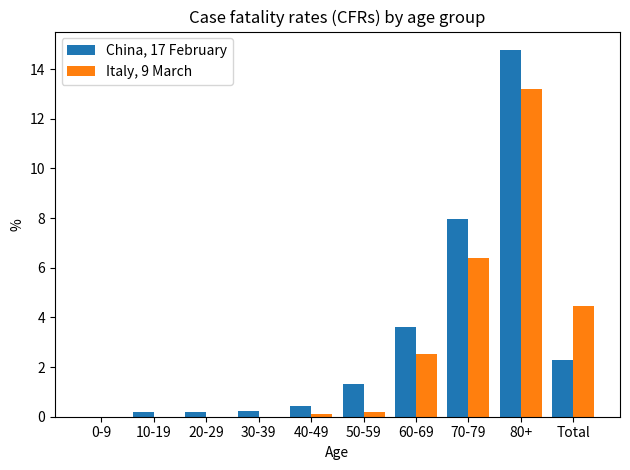
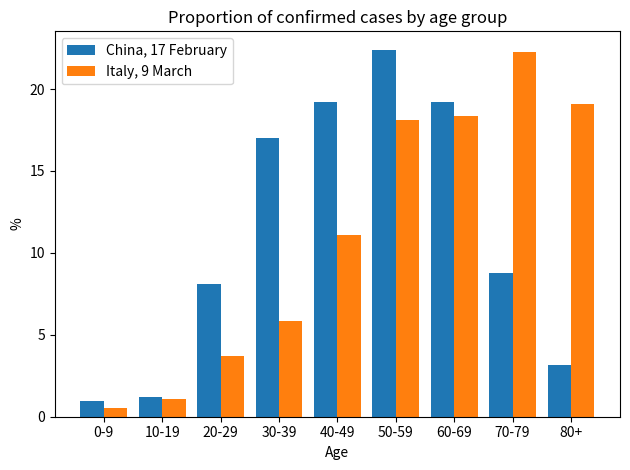

These charts were generated, in order, by the following Python code:
import numpy as np
import matplotlib.pyplot as plt

class Covid19Dataset():
    """
    Class designed to illustrate COVID case and fatality numbers stratified by age
    group for different countries.

    See
    https://jamanetwork.com/journals/jama/fullarticle/2762130
    """

    def __init__(self,
                 country,
                 date,
                 confirmed_cases,
                 fatalities,
                 source,
                 comments=None,
                 age_ranges=['0-9', '10-19', '20-29', '30-39', '40-49', '50-59', '60-69', '70-79', '80+']
                 ):
        self.country = country
        self.date = date
        self.confirmed_cases = np.array(confirmed_cases)
        self.fatalities = np.array(fatalities)
        self.source = source
        self.comments = comments
        self.age_ranges = age_ranges

        # compute quantities of interest
        self.cfr = self.fatalities / self.confirmed_cases
        self.total_cases = sum(self.confirmed_cases)
        self.total_fatalities = sum(self.fatalities)
        self.case_rates_by_age = self.confirmed_cases / self.total_cases
        self.total_cfr = sum(self.case_rates_by_age * self.cfr)


def autolabel(rects, ax, decimal_points=1, fontsize=10):
    """Attach a text label above each bar in *rects*, displaying its height."""
    for rect in rects:
        height = rect.get_height()
        text_offset = (0, 3) if height >= 0 else (-2, -13)
        ax.annotate(f"{height:.{decimal_points}f}",
                    xy=(rect.get_x() + rect.get_width() / 2, height),
                    xytext=text_offset,
                    textcoords="offset points",
                    ha='center', va='bottom',
                    fontsize=fontsize)


def bar_chart_by_age(datasets, type, show_numbers=True, size=None):
    n_data = len(datasets)
    w = 1 / n_data
    if size is not None:
        fig, ax = plt.subplots(figsize=size)

    else:
        fig, ax = plt.subplots()

    ax.set_xlabel('Age')
    ax.set_ylabel('%')
    i = 0
    for data in datasets:
        data_id = data.country + ', ' + data.date
        if type == 'cases_by_age':
            labels = datasets[0].age_ranges
            x = 1.25 * np.arange(len(labels))  # the label locations
            x_init = x - 0.5 + w / 2
            ax.set_xticks(x)
            ax.set_xticklabels(labels)
            ax.set_title('Proportion of confirmed cases by age group')
            y = 100 * data.case_rates_by_age
            bar = ax.bar(x_init + i / n_data, y, w, label=data_id)

        elif type == 'cfr':
            labels = datasets[0].age_ranges + ['Total']
            x = 1.25 * np.arange(len(labels))  # the label locations
            x_init = x - 0.5 + w / 2
            ax.set_xticks(x)
            ax.set_xticklabels(labels)
            ax.set_ylabel('%')
            ax.set_title('Case fatality rates (CFRs) by age group')
            y = np.append(100 * data.cfr, 100 * data.total_cfr)
            bar = ax.bar(x_init + i / n_data, y, w, label=data_id)

        else:
            raise NotImplementedError
            print("Plot type not supported. Please choose between 'cases_by_age' and 'cfr'.")

        i += 1
        if show_numbers:
            autolabel(bar, ax)

    ax.legend()
    fig.tight_layout()
    plt.show()
    return fig





if __name__ == "__main__":
    China_Feb17 = Covid19Dataset(
        country='China',
        date='17 February',
        confirmed_cases=[416, 549, 3619, 7600, 8571, 10008, 8583, 3918, 1408],
        fatalities=[0, 1, 7, 18, 38, 130, 309, 312, 208],
        source={
            'type': 'scientific publication',
            'title': 'Characteristics of and important lessons from the coronavirus\
                disease 2019 (COVID-19) outbreak in China: summary of a report of\
                72 314 cases from the Chinese Center for Disease Control and Prevention',
            'author': 'Wu, Zunyou and McGoogan, Jennifer M',
            'journal': 'Jama',
            'date': '24 February 2020',
            'url': 'https://jamanetwork.com/journals/jama/fullarticle/2762130'
        }
    )

    Italy_Mar9 = Covid19Dataset(
        country='Italy',
        date='9 March',
        confirmed_cases=[43, 85, 296, 470, 891, 1453, 1471, 1785, 1532],
        fatalities=[0, 0, 0, 0, 1, 3, 37, 114, 202],
        source={
            'type': 'official report',
            'date': '9 March 2020, 4pm',
            'author': 'Istituto Superiore di Sanità \
                (ISS, Italian National Institute of Health)',
            'url': 'https://www.epicentro.iss.it/coronavirus/bollettino/Bollettino-sorveglianza-integrata-COVID-19_09-marzo-2020.pdf'
        }
    )

    data_Simpson = [China_Feb17, Italy_Mar9]
    fig = bar_chart_by_age(data_Simpson, 'cfr', show_numbers=False)
    #fig.savefig('ChinaItalyCFRs.pdf', transparent=True, bbox_inches='tight')

    fig = bar_chart_by_age(data_Simpson, 'cases_by_age', show_numbers=False)
    #fig.savefig('ChinaItalyCaseDemographic.pdf', transparent=True, bbox_inches='tight')